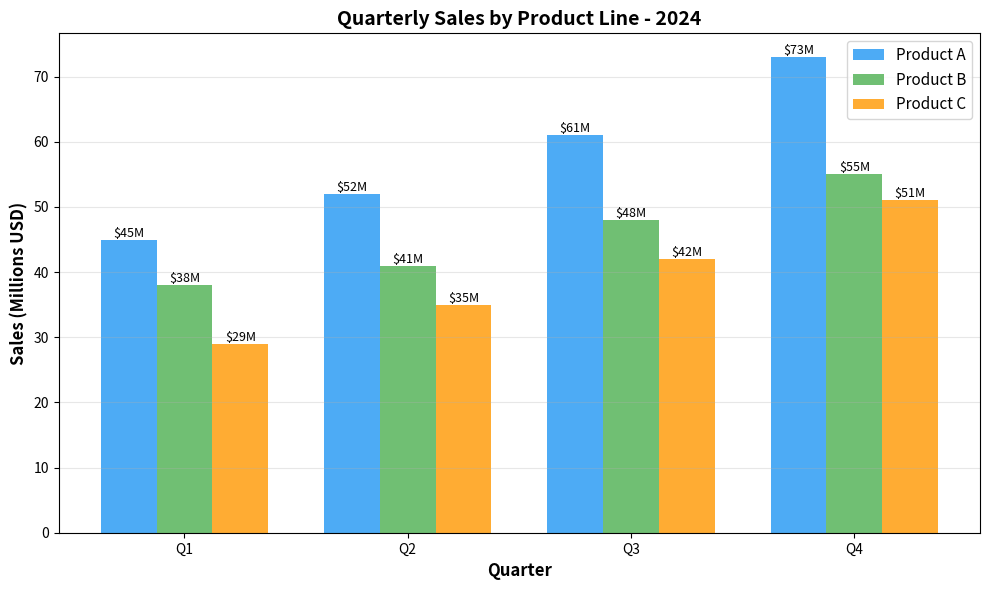

This chart was generated by the following Python code:
#!/usr/bin/env python3
"""
Example Python chart using matplotlib - Sales Data
Generates a sample sales trend chart with multiple series
"""

import os
import sys
from pathlib import Path

try:
    import matplotlib
    matplotlib.use('Agg')  # Use non-interactive backend
    import matplotlib.pyplot as plt
    import numpy as np
except ImportError:
    print("Error: matplotlib and numpy are required")
    print("Install with: pip install matplotlib numpy")
    sys.exit(1)


def generate_sales_chart():
    """Generate a sample sales trend chart"""
    
    # Get output directory from environment
    output_dir = os.getenv("CHART_OUTPUT_DIR", ".")
    chart_name = os.getenv("CHART_NAME", "example-sales")
    
    output_path = Path(output_dir) / f"{chart_name}.png"
    
    # Sample data: quarterly sales
    quarters = ['Q1', 'Q2', 'Q3', 'Q4']
    product_a = [45, 52, 61, 73]
    product_b = [38, 41, 48, 55]
    product_c = [29, 35, 42, 51]
    
    x = np.arange(len(quarters))
    width = 0.25
    
    # Create figure
    fig, ax = plt.subplots(figsize=(10, 6))
    
    # Create bars
    bars1 = ax.bar(x - width, product_a, width, label='Product A', color='#2196F3', alpha=0.8)
    bars2 = ax.bar(x, product_b, width, label='Product B', color='#4CAF50', alpha=0.8)
    bars3 = ax.bar(x + width, product_c, width, label='Product C', color='#FF9800', alpha=0.8)
    
    # Customize chart
    ax.set_xlabel('Quarter', fontsize=12, fontweight='bold')
    ax.set_ylabel('Sales (Millions USD)', fontsize=12, fontweight='bold')
    ax.set_title('Quarterly Sales by Product Line - 2024', fontsize=14, fontweight='bold')
    ax.set_xticks(x)
    ax.set_xticklabels(quarters)
    ax.legend(fontsize=11)
    ax.grid(True, alpha=0.3, axis='y')
    
    # Add value labels on bars
    def add_value_labels(bars):
        for bar in bars:
            height = bar.get_height()
            ax.text(bar.get_x() + bar.get_width()/2., height,
                   f'${height}M',
                   ha='center', va='bottom', fontsize=9)
    
    add_value_labels(bars1)
    add_value_labels(bars2)
    add_value_labels(bars3)
    
    plt.tight_layout()
    
    # Save the chart
    plt.savefig(output_path, dpi=150, bbox_inches='tight')
    print(f"Chart saved to: {output_path}")
    
    plt.close()


if __name__ == "__main__":
    generate_sales_chart()
